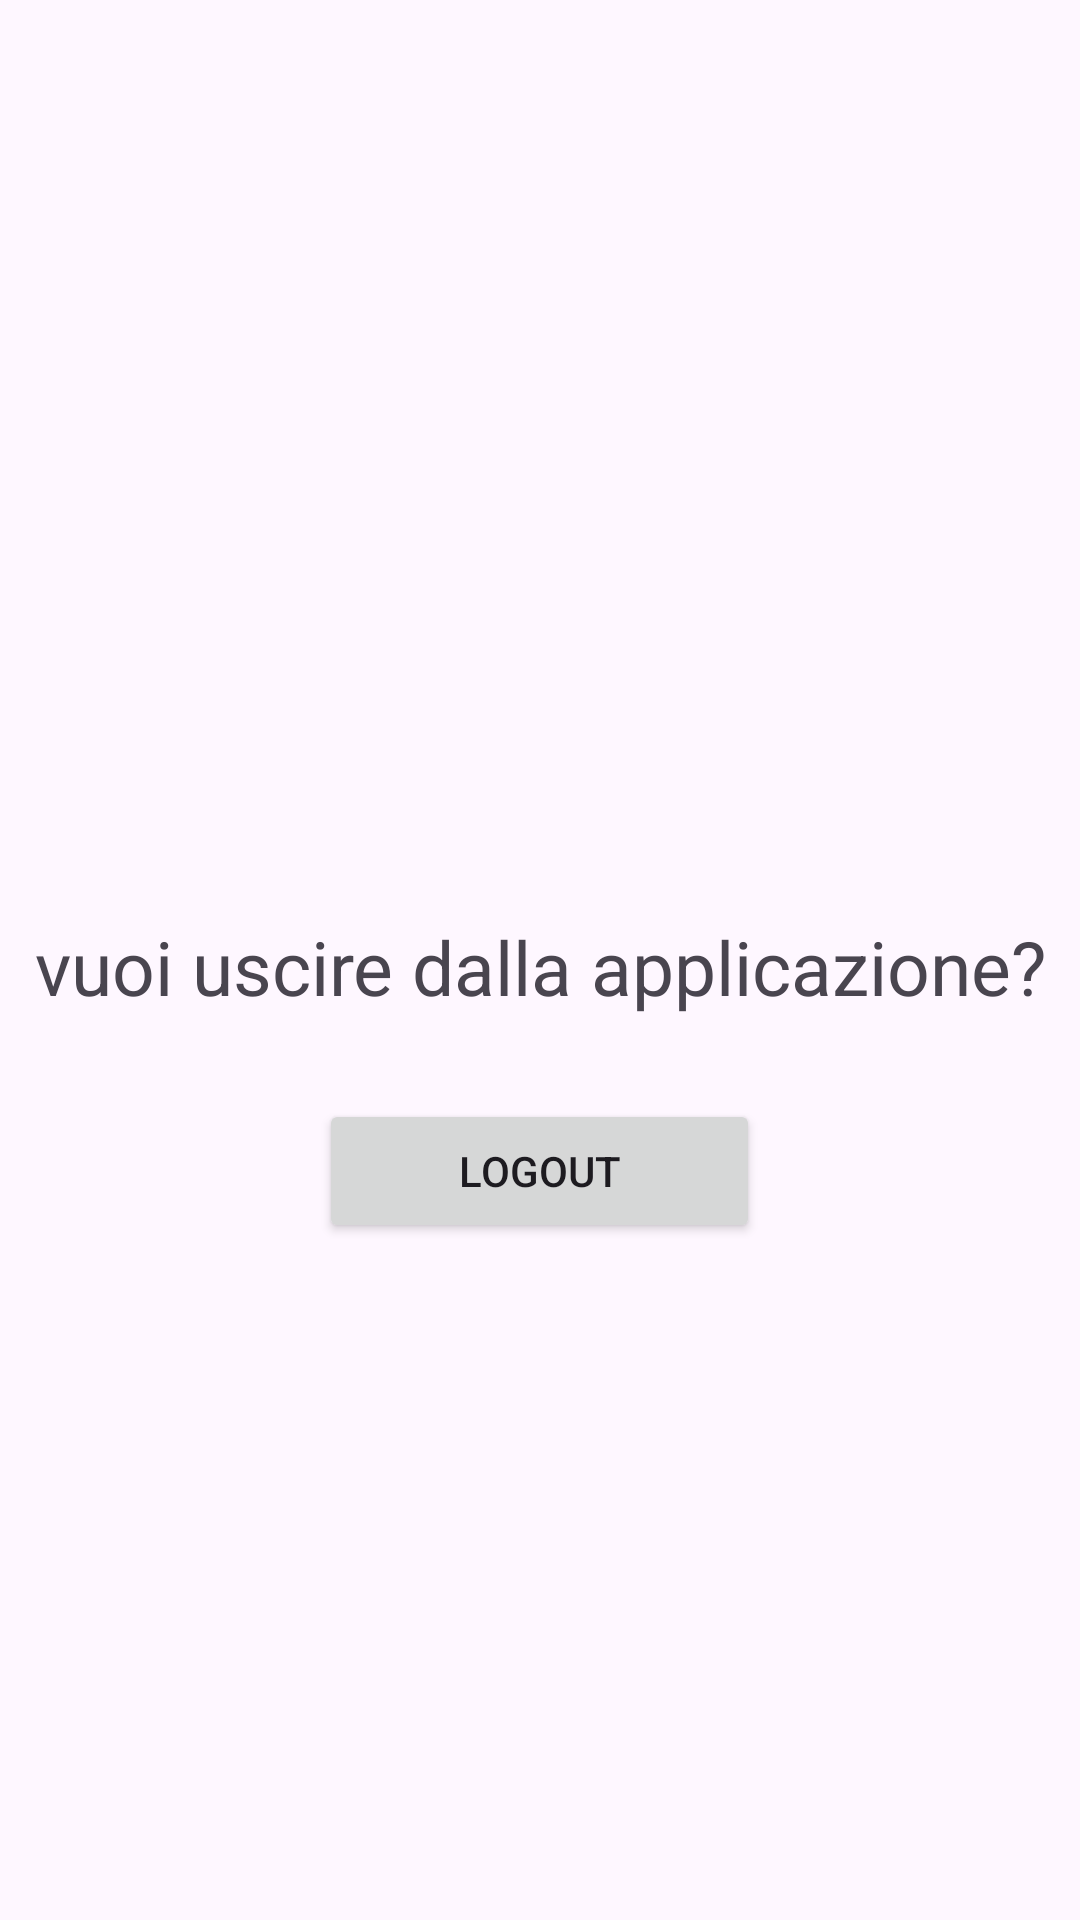

This screen was rendered from an Android layout file. Write that file and the resources it references.
<!-- AndroidManifest.xml: application theme Theme.BodybuildingFitness -->
<!-- res/layout/activity_settings.xml -->
<?xml version="1.0" encoding="utf-8"?>
<LinearLayout xmlns:android="http://schemas.android.com/apk/res/android"
    android:layout_width="match_parent"
    android:layout_height="match_parent"
    android:orientation="vertical"
    android:gravity="center">


    <ImageView

        android:layout_width="81dp"
        android:layout_height="80dp"
        android:paddingTop="@dimen/nav_header_vertical_spacing"
        android:src="@drawable/ic_account" />


    <TextView
        android:layout_width="374dp"
        android:layout_height="61dp"
        android:text="vuoi uscire dalla applicazione?"
        android:textSize="25dp"
        android:textAlignment="center"
        />

    <Button
        android:id="@+id/logoutButton"
        android:layout_width="147dp"
        android:layout_height="wrap_content"
        android:text="Logout" />

</LinearLayout>
<!-- resources referenced by this layout -->
<resources>
  <style name="Theme.BodybuildingFitness" parent="Base.Theme.BodybuildingFitness" />
  <style name="Base.Theme.BodybuildingFitness" parent="Theme.Material3.DayNight.NoActionBar">
          
          
      </style>
</resources>
